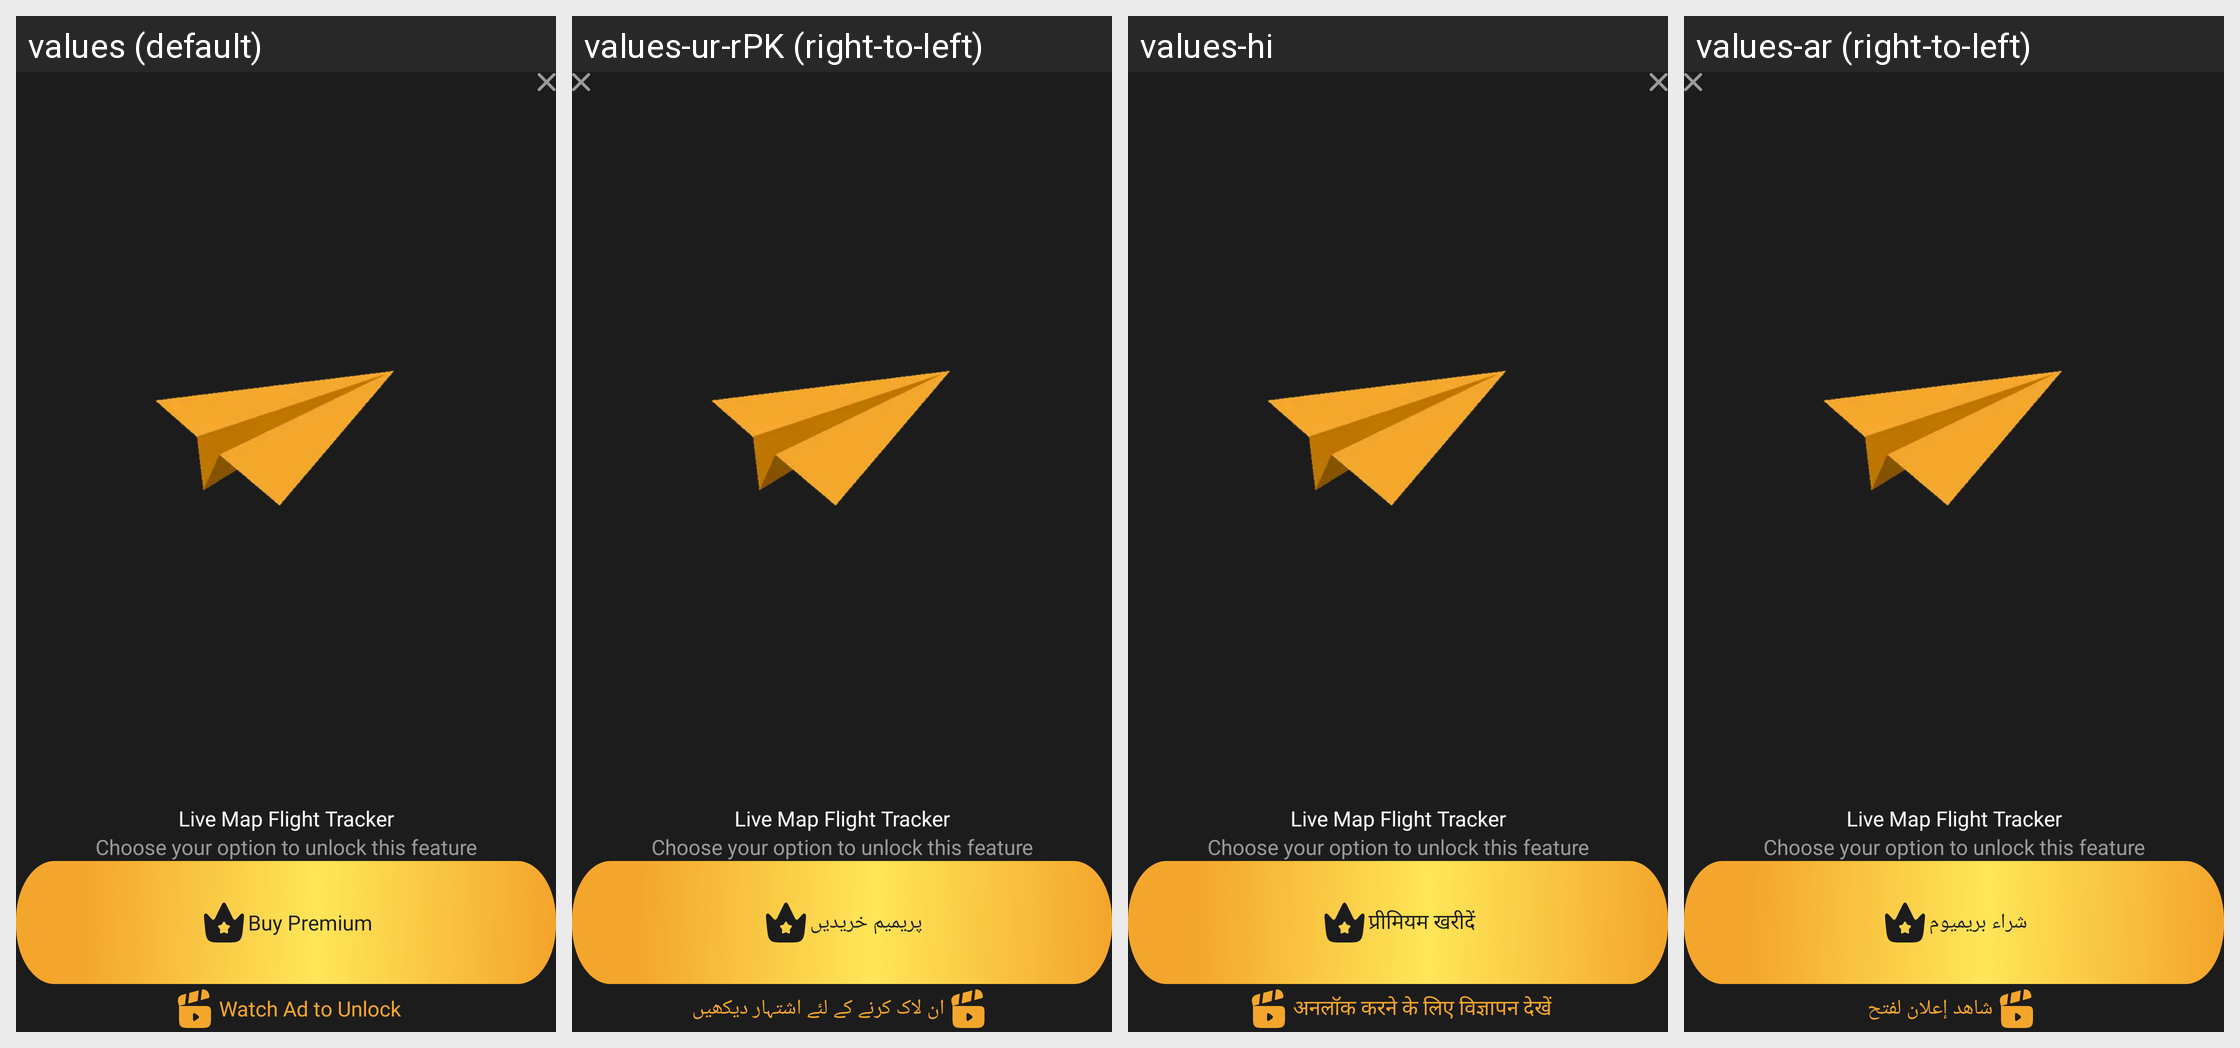

Here is an Android app screen in its default locale and in the app's own translations. Write out the translated-string differences for the strings that appear on this screen.
Android screen res/layout/dialog_premium.xml rendered under 4 locales, left to right: values (default), values-ur-rPK (right-to-left), values-hi, values-ar (right-to-left). Device: Nexus 5 (rendered at 1080×1920; each locale shown at half size, 540×960, under a caption strip naming it); theme Theme.FlightTrackerAppNew.
Other locales in the repository, not shown: values-fr, values-in, values-vi, values-zh-rCN.
Strings drawn on this screen, with the default value and each locale's value (text and hints the layout hard-codes, and strings that could not be matched under every locale, appear in the picture but are not listed):

buy_premium
  values: Buy Premium
  values-ur-rPK: پریمیم خریدیں
  values-hi: प्रीमियम खरीदें
  values-ar: شراء بريميوم

watch_ad_to_unlock
  values: Watch Ad to Unlock
  values-ur-rPK: ان لاک کرنے کے لئے اشتہار دیکھیں
  values-hi: अनलॉक करने के लिए विज्ञापन देखें
  values-ar: شاهد إعلان لفتح
